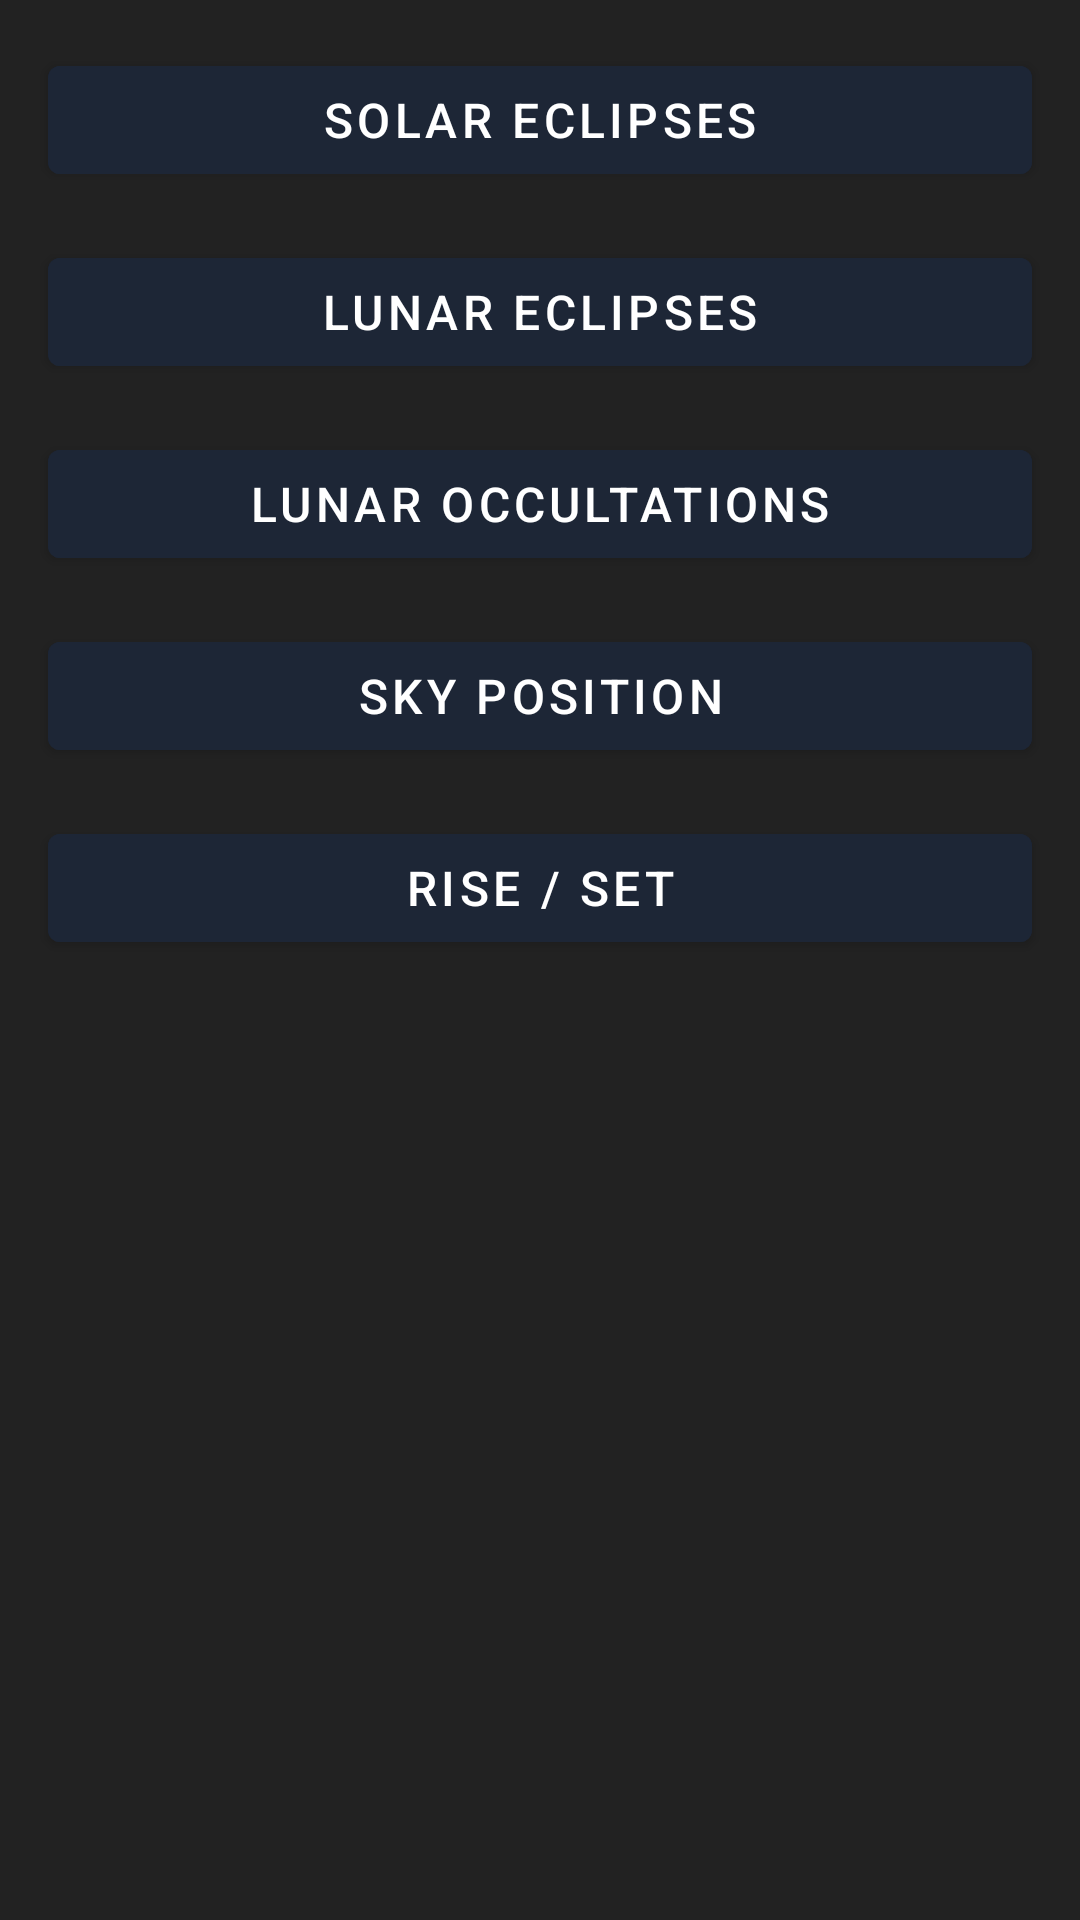

Write the Android layout XML for this screen, with the resource values it uses.
<!-- AndroidManifest.xml: activity theme Theme.PlanetsPosition.NoActionBar -->
<!-- res/layout/fragment_main.xml -->
<?xml version="1.0" encoding="utf-8"?>
<androidx.constraintlayout.widget.ConstraintLayout xmlns:android="http://schemas.android.com/apk/res/android"
    xmlns:app="http://schemas.android.com/apk/res-auto"
    android:layout_width="match_parent"
    android:layout_height="match_parent"
    android:background="@color/main_back">

    <Button
        android:id="@+id/buttonSEMain"
        android:layout_width="0dp"
        android:layout_height="wrap_content"
        android:layout_marginStart="16dp"
        android:layout_marginTop="16dp"
        android:layout_marginEnd="16dp"
        android:backgroundTint="@color/button_back"
        android:text="@string/nav_solar_eclipse"
        android:textColor="@color/button_text"
        android:textSize="@dimen/label_planets_text"
        app:layout_constraintEnd_toEndOf="parent"
        app:layout_constraintHorizontal_bias="0.0"
        app:layout_constraintStart_toStartOf="parent"
        app:layout_constraintTop_toTopOf="parent" />

    <Button
        android:id="@+id/buttonLEMain"
        android:layout_width="0dp"
        android:layout_height="wrap_content"
        android:layout_marginStart="16dp"
        android:layout_marginLeft="16dp"
        android:layout_marginTop="16dp"
        android:layout_marginEnd="16dp"
        android:layout_marginRight="16dp"
        android:backgroundTint="@color/button_back"
        android:text="@string/nav_lunar_eclipse"
        android:textColor="@color/button_text"
        android:textSize="@dimen/label_planets_text"
        app:layout_constraintEnd_toEndOf="parent"
        app:layout_constraintStart_toStartOf="parent"
        app:layout_constraintTop_toBottomOf="@+id/buttonSEMain" />

    <Button
        android:id="@+id/buttonLOMain"
        android:layout_width="0dp"
        android:layout_height="wrap_content"
        android:layout_marginStart="16dp"
        android:layout_marginLeft="16dp"
        android:layout_marginTop="16dp"
        android:layout_marginEnd="16dp"
        android:layout_marginRight="16dp"
        android:backgroundTint="@color/button_back"
        android:text="@string/nav_lunar_occultion"
        android:textColor="@color/button_text"
        android:textSize="@dimen/label_planets_text"
        app:layout_constraintEnd_toEndOf="parent"
        app:layout_constraintStart_toStartOf="parent"
        app:layout_constraintTop_toBottomOf="@+id/buttonLEMain" />

    <Button
        android:id="@+id/buttonSky"
        android:layout_width="0dp"
        android:layout_height="wrap_content"
        android:layout_marginStart="16dp"
        android:layout_marginLeft="16dp"
        android:layout_marginTop="16dp"
        android:layout_marginEnd="16dp"
        android:layout_marginRight="16dp"
        android:backgroundTint="@color/button_back"
        android:text="@string/nav_sky_position"
        android:textColor="@color/button_text"
        android:textSize="@dimen/label_planets_text"
        app:layout_constraintEnd_toEndOf="parent"
        app:layout_constraintStart_toStartOf="parent"
        app:layout_constraintTop_toBottomOf="@+id/buttonLOMain" />

    <Button
        android:id="@+id/buttonRiseSet"
        android:layout_width="0dp"
        android:layout_height="wrap_content"
        android:layout_marginStart="16dp"
        android:layout_marginLeft="16dp"
        android:layout_marginTop="16dp"
        android:layout_marginEnd="16dp"
        android:layout_marginRight="16dp"
        android:backgroundTint="@color/button_back"
        android:text="@string/nav_rise_set"
        android:textColor="@color/button_text"
        android:textSize="@dimen/label_planets_text"
        app:layout_constraintEnd_toEndOf="parent"
        app:layout_constraintStart_toStartOf="parent"
        app:layout_constraintTop_toBottomOf="@+id/buttonSky" />

</androidx.constraintlayout.widget.ConstraintLayout>
<!-- resources referenced by this layout -->
<resources>
  <color name="button_back">#1d2636</color>
  <color name="button_text">#ffffff</color>
  <color name="main_back">#222222</color>
  <dimen name="label_planets_text">16sp</dimen>
  <string name="nav_lunar_eclipse">Lunar Eclipses</string>
  <string name="nav_lunar_occultion">Lunar Occultations</string>
  <string name="nav_rise_set">Rise / Set</string>
  <string name="nav_sky_position">Sky Position</string>
  <string name="nav_solar_eclipse">Solar Eclipses</string>
  <style name="Theme.PlanetsPosition.NoActionBar">
          <item name="windowActionBar">false</item>
          <item name="windowNoTitle">true</item>
      </style>
</resources>
